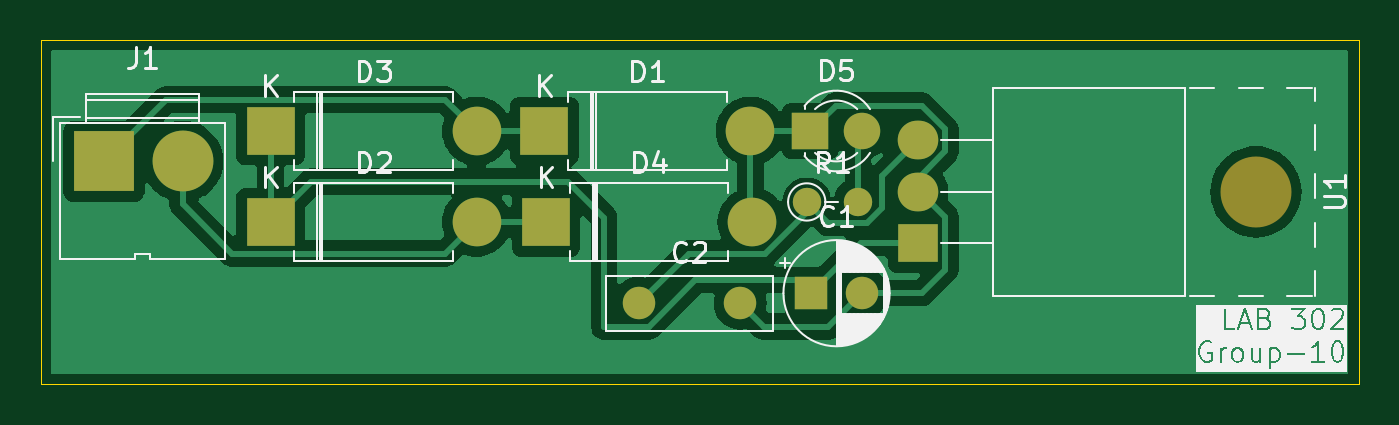
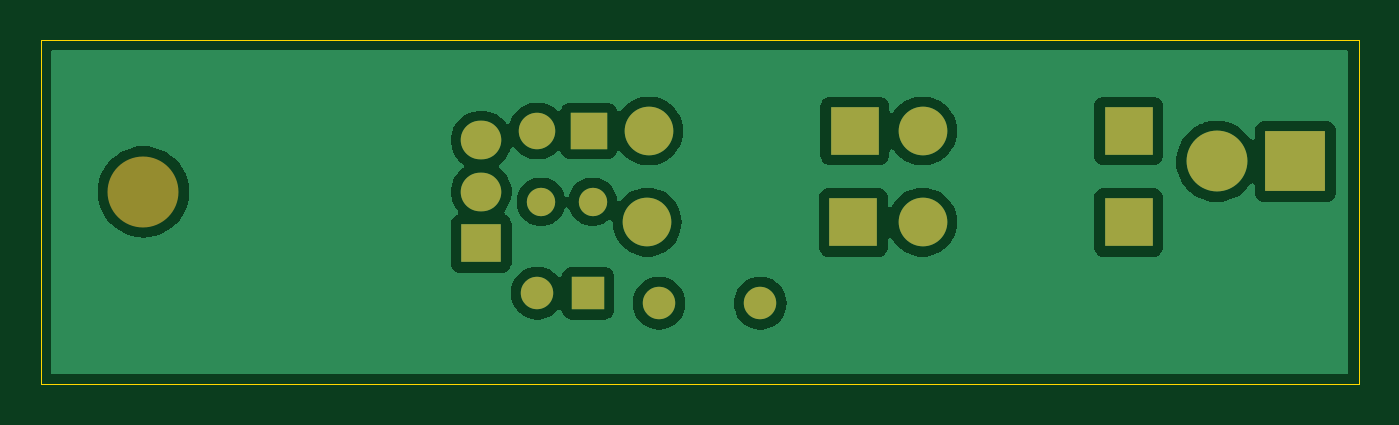
Circuit board: 9 layer files. Board 65.0 x 17.0 mm.
- bottom_copper: power_supply_kicad-B_Cu.gbr (34988 bytes)
- bottom_mask: power_supply_kicad-B_Mask.gbr (1614 bytes)
- paste: power_supply_kicad-B_Paste.gbr (461 bytes)
- bottom_silk: power_supply_kicad-B_Silkscreen.gbr (462 bytes)
- outline: power_supply_kicad-Edge_Cuts.gbr (616 bytes)
- top_copper: power_supply_kicad-F_Cu.gbr (32679 bytes)
- top_mask: power_supply_kicad-F_Mask.gbr (1614 bytes)
- paste: power_supply_kicad-F_Paste.gbr (461 bytes)
- top_silk: power_supply_kicad-F_Silkscreen.gbr (45473 bytes)

=== bottom_copper: power_supply_kicad-B_Cu.gbr (34988 bytes, source omitted) ===
=== bottom_mask: power_supply_kicad-B_Mask.gbr ===
%TF.GenerationSoftware,KiCad,Pcbnew,8.0.6*%
%TF.CreationDate,2024-11-04T20:56:58+05:30*%
%TF.ProjectId,power_supply_kicad,706f7765-725f-4737-9570-706c795f6b69,rev?*%
%TF.SameCoordinates,Original*%
%TF.FileFunction,Soldermask,Bot*%
%TF.FilePolarity,Negative*%
%FSLAX46Y46*%
G04 Gerber Fmt 4.6, Leading zero omitted, Abs format (unit mm)*
G04 Created by KiCad (PCBNEW 8.0.6) date 2024-11-04 20:56:58*
%MOMM*%
%LPD*%
G01*
G04 APERTURE LIST*
%ADD10C,1.600000*%
%ADD11R,3.000000X3.000000*%
%ADD12C,3.000000*%
%ADD13R,1.600000X1.600000*%
%ADD14C,1.400000*%
%ADD15O,1.400000X1.400000*%
%ADD16O,3.500000X3.500000*%
%ADD17R,2.000000X1.905000*%
%ADD18O,2.000000X1.905000*%
%ADD19R,1.800000X1.800000*%
%ADD20C,1.800000*%
%ADD21R,2.400000X2.400000*%
%ADD22O,2.400000X2.400000*%
G04 APERTURE END LIST*
D10*
%TO.C,C2*%
X140500000Y-65500000D03*
X145500000Y-65500000D03*
%TD*%
D11*
%TO.C,J1*%
X114120000Y-58500000D03*
D12*
X118000000Y-58500000D03*
%TD*%
D13*
%TO.C,C1*%
X149000000Y-65000000D03*
D10*
X151500000Y-65000000D03*
%TD*%
D14*
%TO.C,R1*%
X148780000Y-60500000D03*
D15*
X151320000Y-60500000D03*
%TD*%
D16*
%TO.C,U1*%
X170930000Y-60000000D03*
D17*
X154270000Y-62540000D03*
D18*
X154270000Y-60000000D03*
X154270000Y-57460000D03*
%TD*%
D19*
%TO.C,D5*%
X148960000Y-57000000D03*
D20*
X151500000Y-57000000D03*
%TD*%
D21*
%TO.C,D4*%
X135920000Y-61500000D03*
D22*
X146080000Y-61500000D03*
%TD*%
D21*
%TO.C,D1*%
X135840000Y-57000000D03*
D22*
X146000000Y-57000000D03*
%TD*%
D21*
%TO.C,D2*%
X122340000Y-61500000D03*
D22*
X132500000Y-61500000D03*
%TD*%
D21*
%TO.C,D3*%
X122340000Y-57000000D03*
D22*
X132500000Y-57000000D03*
%TD*%
M02*

=== paste: power_supply_kicad-B_Paste.gbr ===
%TF.GenerationSoftware,KiCad,Pcbnew,8.0.6*%
%TF.CreationDate,2024-11-04T20:56:58+05:30*%
%TF.ProjectId,power_supply_kicad,706f7765-725f-4737-9570-706c795f6b69,rev?*%
%TF.SameCoordinates,Original*%
%TF.FileFunction,Paste,Bot*%
%TF.FilePolarity,Positive*%
%FSLAX46Y46*%
G04 Gerber Fmt 4.6, Leading zero omitted, Abs format (unit mm)*
G04 Created by KiCad (PCBNEW 8.0.6) date 2024-11-04 20:56:58*
%MOMM*%
%LPD*%
G01*
G04 APERTURE LIST*
G04 APERTURE END LIST*
M02*

=== bottom_silk: power_supply_kicad-B_Silkscreen.gbr ===
%TF.GenerationSoftware,KiCad,Pcbnew,8.0.6*%
%TF.CreationDate,2024-11-04T20:56:58+05:30*%
%TF.ProjectId,power_supply_kicad,706f7765-725f-4737-9570-706c795f6b69,rev?*%
%TF.SameCoordinates,Original*%
%TF.FileFunction,Legend,Bot*%
%TF.FilePolarity,Positive*%
%FSLAX46Y46*%
G04 Gerber Fmt 4.6, Leading zero omitted, Abs format (unit mm)*
G04 Created by KiCad (PCBNEW 8.0.6) date 2024-11-04 20:56:58*
%MOMM*%
%LPD*%
G01*
G04 APERTURE LIST*
G04 APERTURE END LIST*
M02*

=== outline: power_supply_kicad-Edge_Cuts.gbr ===
%TF.GenerationSoftware,KiCad,Pcbnew,8.0.6*%
%TF.CreationDate,2024-11-04T20:56:58+05:30*%
%TF.ProjectId,power_supply_kicad,706f7765-725f-4737-9570-706c795f6b69,rev?*%
%TF.SameCoordinates,Original*%
%TF.FileFunction,Profile,NP*%
%FSLAX46Y46*%
G04 Gerber Fmt 4.6, Leading zero omitted, Abs format (unit mm)*
G04 Created by KiCad (PCBNEW 8.0.6) date 2024-11-04 20:56:58*
%MOMM*%
%LPD*%
G01*
G04 APERTURE LIST*
%TA.AperFunction,Profile*%
%ADD10C,0.050000*%
%TD*%
G04 APERTURE END LIST*
D10*
X111000000Y-52500000D02*
X176000000Y-52500000D01*
X176000000Y-69500000D01*
X111000000Y-69500000D01*
X111000000Y-52500000D01*
M02*

=== top_copper: power_supply_kicad-F_Cu.gbr (32679 bytes, source omitted) ===
=== top_mask: power_supply_kicad-F_Mask.gbr ===
%TF.GenerationSoftware,KiCad,Pcbnew,8.0.6*%
%TF.CreationDate,2024-11-04T20:56:58+05:30*%
%TF.ProjectId,power_supply_kicad,706f7765-725f-4737-9570-706c795f6b69,rev?*%
%TF.SameCoordinates,Original*%
%TF.FileFunction,Soldermask,Top*%
%TF.FilePolarity,Negative*%
%FSLAX46Y46*%
G04 Gerber Fmt 4.6, Leading zero omitted, Abs format (unit mm)*
G04 Created by KiCad (PCBNEW 8.0.6) date 2024-11-04 20:56:58*
%MOMM*%
%LPD*%
G01*
G04 APERTURE LIST*
%ADD10C,1.600000*%
%ADD11R,3.000000X3.000000*%
%ADD12C,3.000000*%
%ADD13R,1.600000X1.600000*%
%ADD14C,1.400000*%
%ADD15O,1.400000X1.400000*%
%ADD16O,3.500000X3.500000*%
%ADD17R,2.000000X1.905000*%
%ADD18O,2.000000X1.905000*%
%ADD19R,1.800000X1.800000*%
%ADD20C,1.800000*%
%ADD21R,2.400000X2.400000*%
%ADD22O,2.400000X2.400000*%
G04 APERTURE END LIST*
D10*
%TO.C,C2*%
X140500000Y-65500000D03*
X145500000Y-65500000D03*
%TD*%
D11*
%TO.C,J1*%
X114120000Y-58500000D03*
D12*
X118000000Y-58500000D03*
%TD*%
D13*
%TO.C,C1*%
X149000000Y-65000000D03*
D10*
X151500000Y-65000000D03*
%TD*%
D14*
%TO.C,R1*%
X148780000Y-60500000D03*
D15*
X151320000Y-60500000D03*
%TD*%
D16*
%TO.C,U1*%
X170930000Y-60000000D03*
D17*
X154270000Y-62540000D03*
D18*
X154270000Y-60000000D03*
X154270000Y-57460000D03*
%TD*%
D19*
%TO.C,D5*%
X148960000Y-57000000D03*
D20*
X151500000Y-57000000D03*
%TD*%
D21*
%TO.C,D4*%
X135920000Y-61500000D03*
D22*
X146080000Y-61500000D03*
%TD*%
D21*
%TO.C,D1*%
X135840000Y-57000000D03*
D22*
X146000000Y-57000000D03*
%TD*%
D21*
%TO.C,D2*%
X122340000Y-61500000D03*
D22*
X132500000Y-61500000D03*
%TD*%
D21*
%TO.C,D3*%
X122340000Y-57000000D03*
D22*
X132500000Y-57000000D03*
%TD*%
M02*

=== paste: power_supply_kicad-F_Paste.gbr ===
%TF.GenerationSoftware,KiCad,Pcbnew,8.0.6*%
%TF.CreationDate,2024-11-04T20:56:58+05:30*%
%TF.ProjectId,power_supply_kicad,706f7765-725f-4737-9570-706c795f6b69,rev?*%
%TF.SameCoordinates,Original*%
%TF.FileFunction,Paste,Top*%
%TF.FilePolarity,Positive*%
%FSLAX46Y46*%
G04 Gerber Fmt 4.6, Leading zero omitted, Abs format (unit mm)*
G04 Created by KiCad (PCBNEW 8.0.6) date 2024-11-04 20:56:58*
%MOMM*%
%LPD*%
G01*
G04 APERTURE LIST*
G04 APERTURE END LIST*
M02*

=== top_silk: power_supply_kicad-F_Silkscreen.gbr (45473 bytes, source omitted) ===
